Run: headless pygame with SDL's dummy video driver; simulated clock (each Clock.tick advances the game by its frame time, no real sleeping); random seed 0; keys injected as events and as key.get_pressed() state; no mouse input.
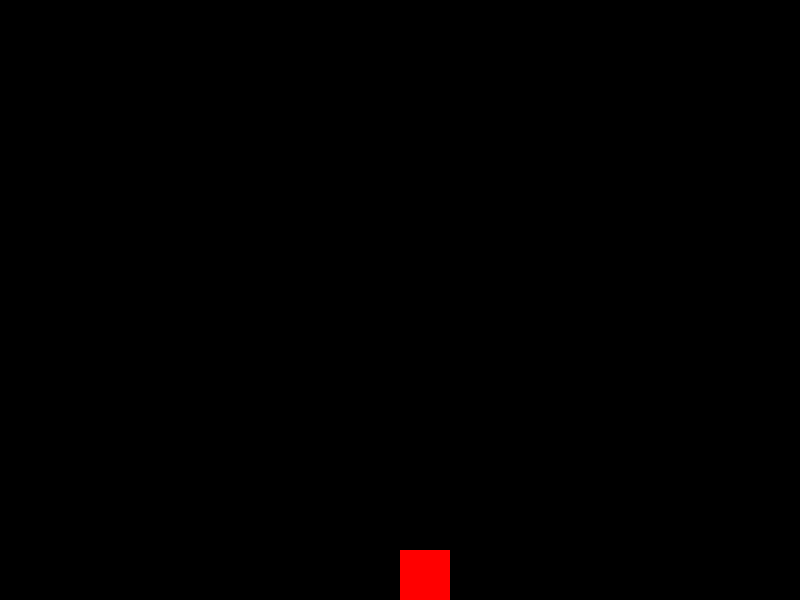
Frame 1 of 2 · flips 1–60 · no input
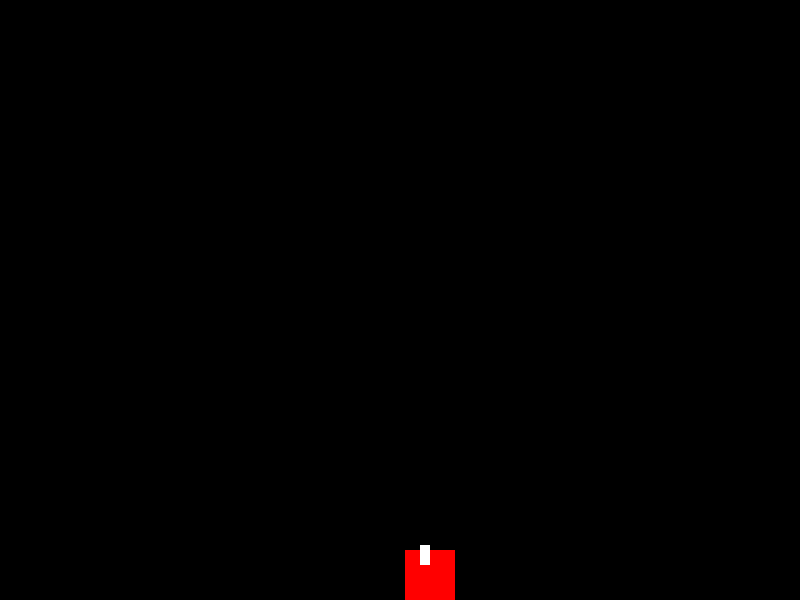
Frame 2 of 2 · flips 61–180 · tapped SPACE, RETURN · held RIGHT (→), D (game ended)

The pygame program that drew these frames:

import pygame
import random

# Inisialisasi pygame
pygame.init()

# Konstanta warna
BLACK = (0, 0, 0)
WHITE = (255, 255, 255)
RED = (255, 0, 0)

# Ukuran layar
SCREEN_WIDTH = 800
SCREEN_HEIGHT = 600

# Kelas pesawat pemain
class Player(pygame.sprite.Sprite):
    def __init__(self):
        super().__init__()
        self.image = pygame.Surface([50, 50])
        self.image.fill(RED)
        self.rect = self.image.get_rect()
        self.rect.x = SCREEN_WIDTH // 2
        self.rect.y = SCREEN_HEIGHT - 50

    def update(self):
        # Menggerakkan pesawat pemain
        keys = pygame.key.get_pressed()
        if keys[pygame.K_LEFT]:
            self.rect.x -= 5
        if keys[pygame.K_RIGHT]:
            self.rect.x += 5

        # Batasan area pergerakan pemain
        if self.rect.x < 0:
            self.rect.x = 0
        if self.rect.x > SCREEN_WIDTH - 50:
            self.rect.x = SCREEN_WIDTH - 50

    def shoot(self):
        # Membuat peluru baru
        bullet = Bullet(self.rect.x + 20, self.rect.y)
        all_sprites.add(bullet)
        bullets.add(bullet)

# Kelas peluru
class Bullet(pygame.sprite.Sprite):
    def __init__(self, x, y):
        super().__init__()
        self.image = pygame.Surface([10, 20])
        self.image.fill(WHITE)
        self.rect = self.image.get_rect()
        self.rect.x = x
        self.rect.y = y

    def update(self):
        # Menggerakkan peluru ke atas
        self.rect.y -= 5
        if self.rect.y < 0:
            self.kill()

# Inisialisasi layar
screen = pygame.display.set_mode([SCREEN_WIDTH, SCREEN_HEIGHT])
pygame.display.set_caption("Game Tembak-Tembakan")

# Grup semua sprite
all_sprites = pygame.sprite.Group()
bullets = pygame.sprite.Group()

# Menambahkan pesawat pemain ke grup sprite
player = Player()
all_sprites.add(player)

# Variabel kontrol perulangan
running = True

# Perulangan utama game
while running:
    for event in pygame.event.get():
        if event.type == pygame.QUIT:
            running = False
        elif event.type == pygame.KEYDOWN:
            if event.key == pygame.K_SPACE:
                # Menembak saat tombol spasi ditekan
                player.shoot()

    # Update sprite
    all_sprites.update()

    # Deteksi tabrakan antara peluru dan pesawat pemain
    hits = pygame.sprite.spritecollide(player, bullets, False)
    if hits:
        running = False

    # Menggambar elemen game
    screen.fill(BLACK)
    all_sprites.draw(screen)

    # Memperbarui tampilan layar
    pygame.display.flip()

# Menutup pygame
pygame.quit()
